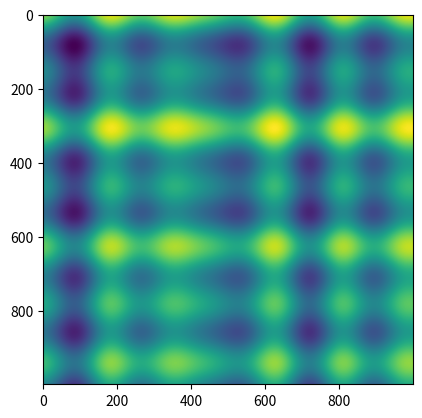

Recreate this plot in Python.
import numpy as np
import matplotlib.pyplot as plt


def wave_function():
    a, b, c, d = np.random.uniform(1, 4, (4,))
    return lambda x, y: np.sin(a * x + b) + np.sin(c * y + d)


def get_waves(x_min, x_max, step):
    f = wave_function()
    array = np.arange(x_min, x_max, step)
    return np.array([[f(x, y) for y in array] for x in array])


if __name__ == "__main__":
    x_min = 0
    x_max = 10
    step = 0.01
    n_waves = 5

    waves = get_waves(x_min, x_max, step)
    for i in range(n_waves - 1):
        waves += get_waves(x_min, x_max, step)

    plt.imshow(waves)
    plt.show()